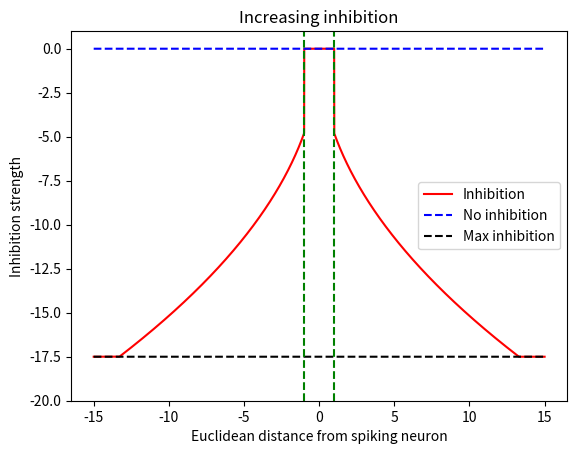

Source code (Python):
import numpy as np
import matplotlib.pyplot as plt


def increasing(x_i, max_inhib=17.5):
	if np.abs(x_i) <= 1.0:
		return 0
	else:
		return -np.minimum(max_inhib, 4.8*np.sqrt(np.abs(x_i)))

x = np.linspace(-15, 15, 10000)
y = [ increasing(x_i) for x_i in x ]

plt.plot(x, y, 'r', label='Inhibition'); plt.plot(x, [ 0.0 ] * len(x), 'b--', label='No inhibition'); plt.plot(x, [ -17.5 ] * len(x), 'k--', label='Max inhibition')
plt.axvline(-1.0, color='g', linestyle='--'); plt.axvline(1.0, color='g', linestyle='--'); plt.ylabel('Inhibition strength')
plt.legend(); plt.ylim([-20, 1]); plt.title('Increasing inhibition'); plt.xlabel('Euclidean distance from spiking neuron')
plt.show()